Dataset: traffic_sign_dataset_g2_2 (GitHub, Sr3nzZ/my_rUBot_mecanum). Classes: forbidden, give way, left, nothing, right, stop.

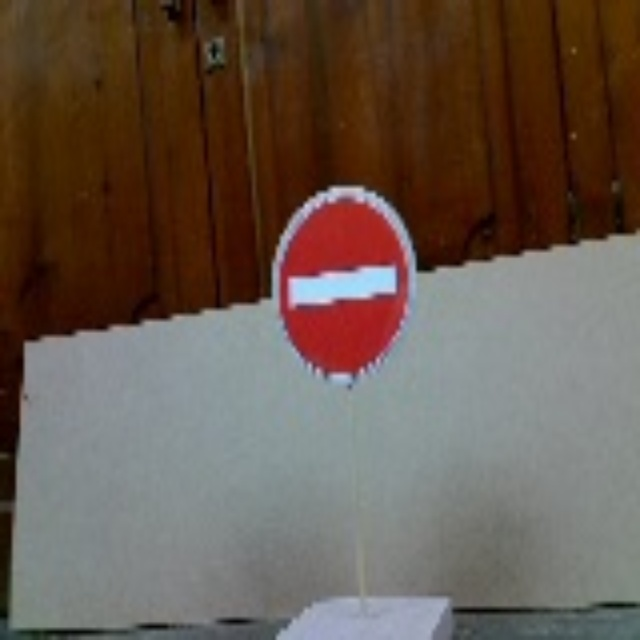
Label: forbidden

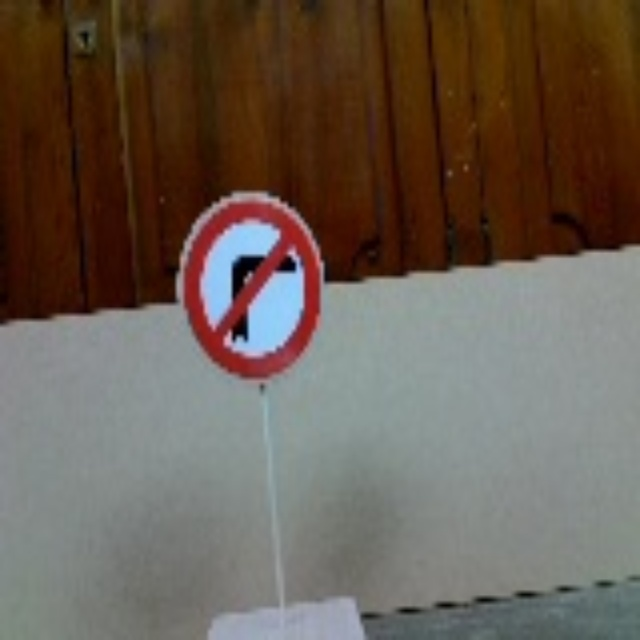
Label: left

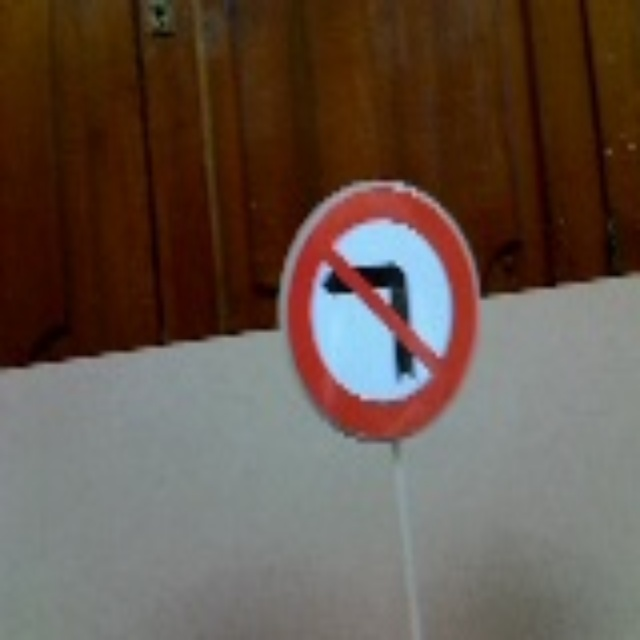
Label: right

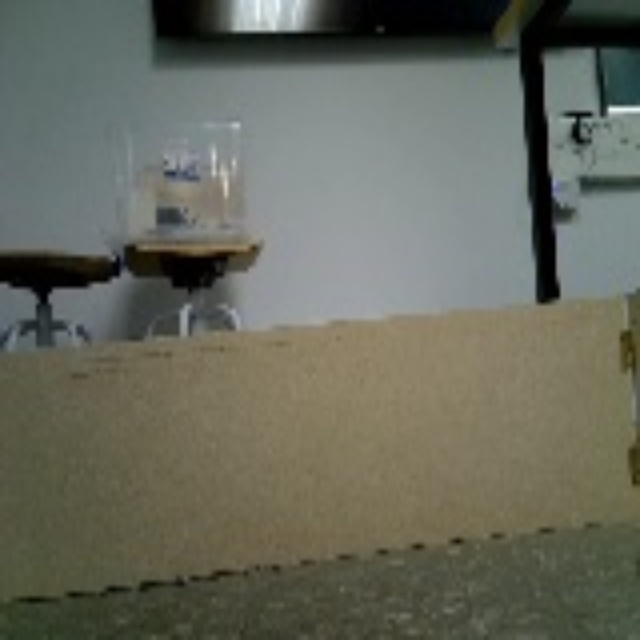
Label: nothing

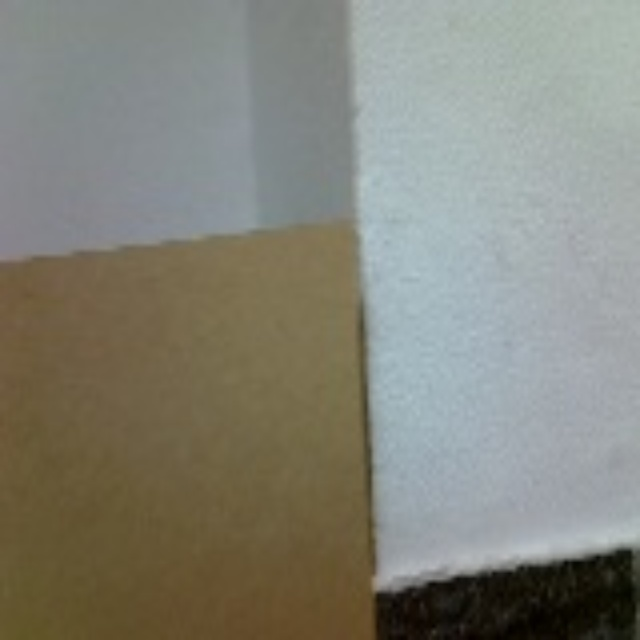
Label: nothing

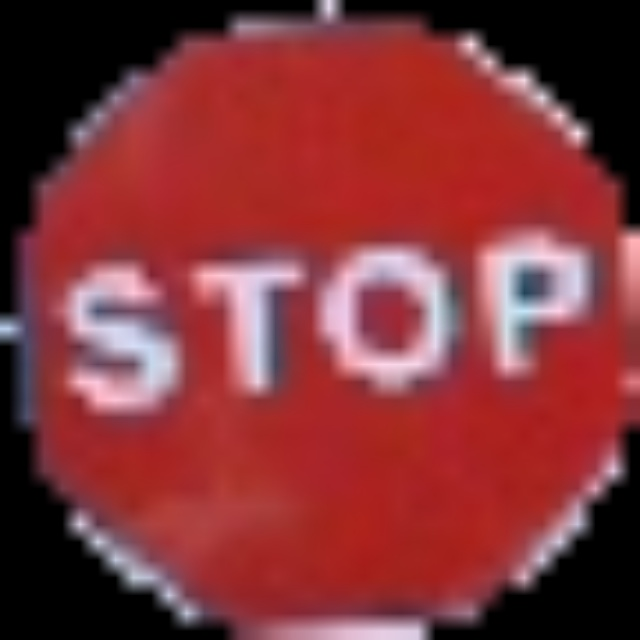
Label: stop
